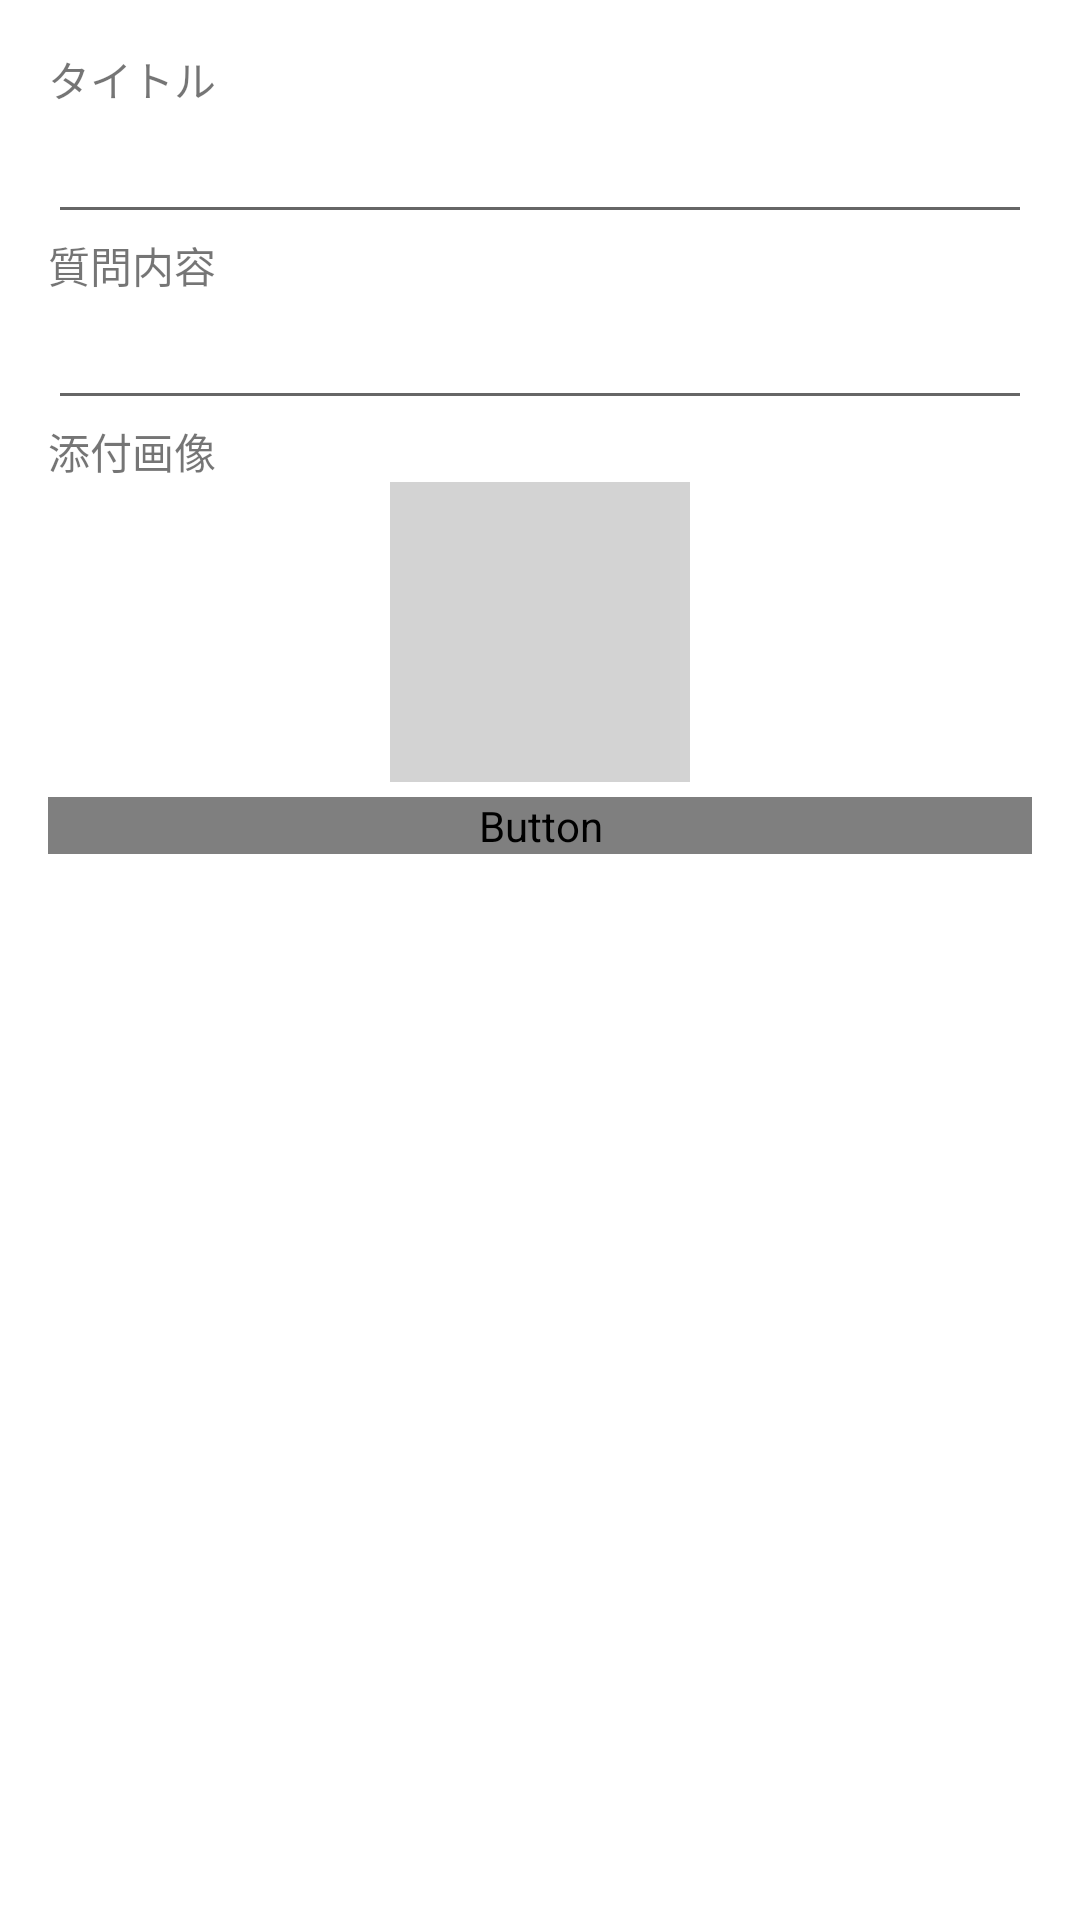

Here is an Android app screen rendered from its layout file. Give the layout XML and the strings, colors and styles it references.
<!-- AndroidManifest.xml: application theme Theme.QA_App -->
<!-- res/layout/activity_question_send.xml -->
<?xml version="1.0" encoding="utf-8"?>
<RelativeLayout
    xmlns:android="http://schemas.android.com/apk/res/android"
    xmlns:tools="http://schemas.android.com/tools"
    android:layout_width="match_parent"
    android:layout_height="match_parent"
    android:paddingBottom="16dp"
    android:paddingLeft="16dp"
    android:paddingRight="16dp"
    android:paddingTop="16dp"
    tools:context=".QuestionSendActivity">

    <TextView
        android:id="@+id/titleTextView"
        android:layout_width="wrap_content"
        android:layout_height="wrap_content"
        android:text="@string/title_label"
        android:layout_alignParentTop="true"
        android:layout_alignParentStart="true"/>

    <EditText
        android:id="@+id/titleText"
        android:layout_width="match_parent"
        android:layout_height="wrap_content"
        android:gravity="top"
        android:inputType="text"
        android:layout_below="@+id/titleTextView"
        android:layout_alignParentStart="true"/>

    <TextView
        android:id="@+id/textView"
        android:layout_width="wrap_content"
        android:layout_height="wrap_content"
        android:text="@string/question_contents"
        android:layout_below="@+id/titleText"
        android:layout_alignParentStart="true"/>

    <EditText
        android:id="@+id/bodyText"
        android:layout_width="match_parent"
        android:layout_height="wrap_content"
        android:inputType="textMultiLine"
        android:maxLines="10"
        android:gravity="top"
        android:layout_below="@+id/textView"
        android:layout_alignParentStart="true"/>

    <TextView
        android:id="@+id/textView2"
        android:layout_width="wrap_content"
        android:layout_height="wrap_content"
        android:text="@string/image_view_label"
        android:layout_below="@+id/bodyText"
        android:layout_alignParentStart="true"/>

    <ImageView
        android:id="@+id/imageView"
        android:layout_width="100dp"
        android:layout_height="100dp"
        android:layout_below="@+id/textView2"
        android:background="#d3d3d3"
        android:layout_centerHorizontal="true"/>

    <Button
        android:id="@+id/sendButton"
        android:layout_width="match_parent"
        android:layout_height="wrap_content"
        android:text="@string/send_button_label"
        android:textColor="@color/colorButtonText"
        android:background="@drawable/custom_button"
        android:layout_below="@+id/imageView"
        android:layout_alignParentStart="true"
        android:layout_marginTop="5dp"/>

    <ProgressBar
        android:id="@+id/progressBar"
        style="?android:attr/progressBarStyle"
        android:layout_width="wrap_content"
        android:layout_height="wrap_content"
        android:layout_below="@+id/sendButton"
        android:layout_centerInParent="true"
        android:visibility="gone"/>

</RelativeLayout>
<!-- resources referenced by this layout -->
<resources>
  <string name="image_view_label">添付画像</string>
  <string name="question_contents">質問内容</string>
  <string name="send_button_label">投稿</string>
  <string name="title_label">タイトル</string>
  <style name="Theme.QA_App" parent="Theme.MaterialComponents.DayNight.DarkActionBar">
          
          <item name="colorPrimary">@color/purple_500</item>
          <item name="colorPrimaryVariant">@color/purple_700</item>
          <item name="colorOnPrimary">@color/white</item>
          
          <item name="colorSecondary">@color/teal_200</item>
          <item name="colorSecondaryVariant">@color/teal_700</item>
          <item name="colorOnSecondary">@color/black</item>
          
          <item name="android:statusBarColor" tools:targetApi="l">?attr/colorPrimaryVariant</item>
          
      </style>
  <!-- not gathered from this repository: default colours our renderer supplied (Android Studio template values) -->
  <color name="purple_500">#FF6200EE</color>
  <color name="purple_700">#FF3700B3</color>
  <color name="teal_200">#FF03DAC5</color>
  <color name="teal_700">#FF018786</color>
  <color name="black">#FF000000</color>
  <color name="white">#FFFFFFFF</color>
</resources>
